Run: headless pygame with SDL's dummy video driver; simulated clock (each Clock.tick advances the game by its frame time, no real sleeping); random seed 0; keys injected as events and as key.get_pressed() state; no mouse input.
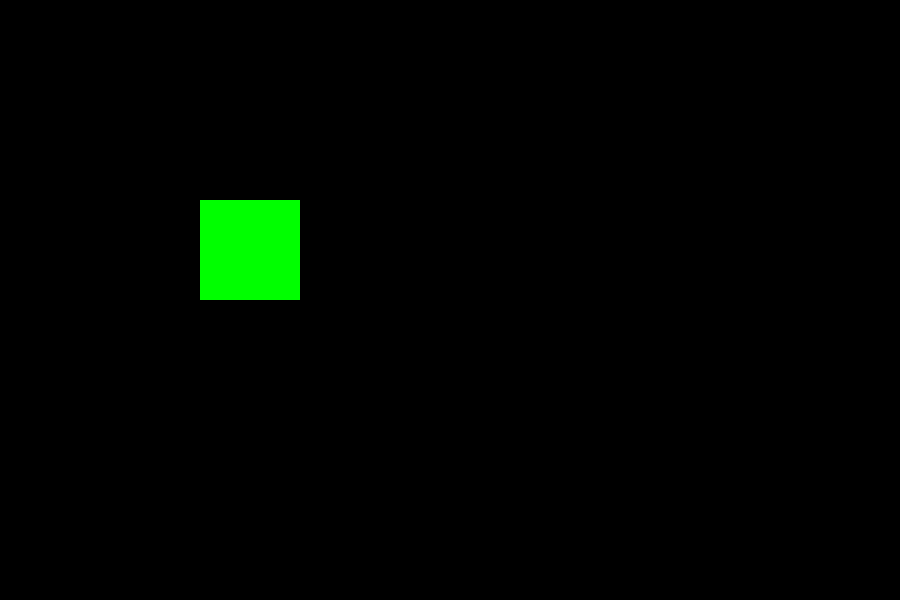
Frame 1 of 4 · flips 1–60 · no input
Frame 2 of 4 · flips 61–180 · tapped SPACE, RETURN · held RIGHT (→), D · screen unchanged from frame 1, image omitted
Frame 3 of 4 · flips 181–300 · held DOWN (↓), S · screen unchanged from frame 2, image omitted
Frame 4 of 4 · flips 301–420 · held LEFT (←), A, UP (↑), W · screen unchanged from frame 3, image omitted

The pygame program that drew these frames:

import pygame

pygame.init()

# size and position
screen_height = 600
screen_width = 900

rectangle_height = 100
rectangle_width = 100

rectangle_x = 200
rectangle_y = 200

# colors
green_colore = (0, 255, 0)

# create screen
main_screen = pygame.display.set_mode((screen_width, screen_height))

running = True

while running:

    # events
    for event in pygame.event.get():

        if event.type == pygame.QUIT:
            running = False

    # fill background
    main_screen.fill((0, 0, 0))

    # draw rectangle
    pygame.draw.rect(
        main_screen,
        green_colore,
        (rectangle_x, rectangle_y, rectangle_width, rectangle_height)
    )

    # update screen
    pygame.display.update()

pygame.quit()
